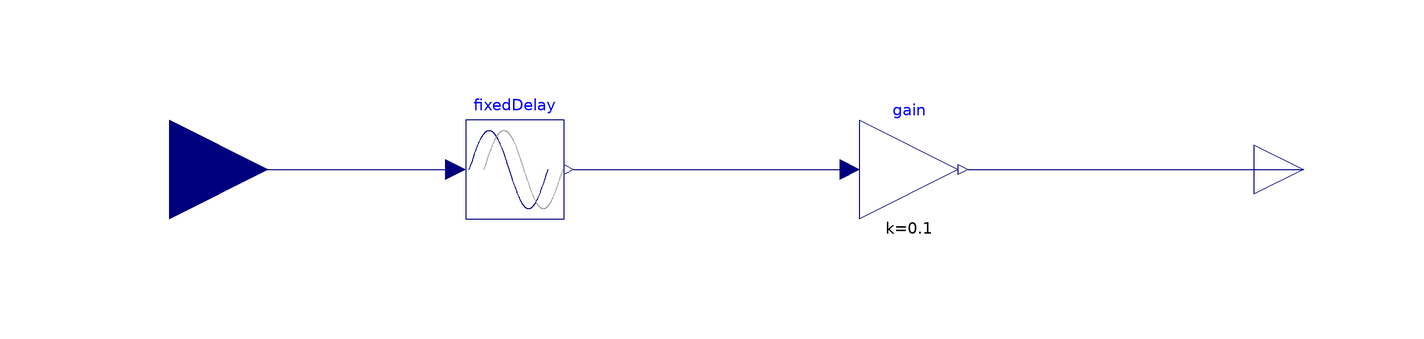

The component connection diagram of the Modelica model below, drawn from its own Placement and Line annotations.

model SimpleEcho
      extends Modelica.Blocks.Interfaces.SISO;
  Modelica.Blocks.Nonlinear.FixedDelay fixedDelay(delayTime = 0.3)  annotation(
        Placement(visible = true, transformation(origin = {-50, 0}, extent = {{-10, -10}, {10, 10}}, rotation = 0)));
  Modelica.Blocks.Math.Gain gain(k = 0.1)  annotation(
        Placement(visible = true, transformation(origin = {30, 0}, extent = {{-10, -10}, {10, 10}}, rotation = 0)));
    equation
      connect(u, fixedDelay.u) annotation(
        Line(points = {{-120, 0}, {-62, 0}}, color = {0, 0, 127}));
  connect(fixedDelay.y, gain.u) annotation(
        Line(points = {{-38, 0}, {18, 0}}, color = {0, 0, 127}));
  connect(gain.y, y) annotation(
        Line(points = {{42, 0}, {110, 0}}, color = {0, 0, 127}));
      annotation(
        Diagram(coordinateSystem(extent = {{-200, -200}, {200, 200}})));
    end SimpleEcho;